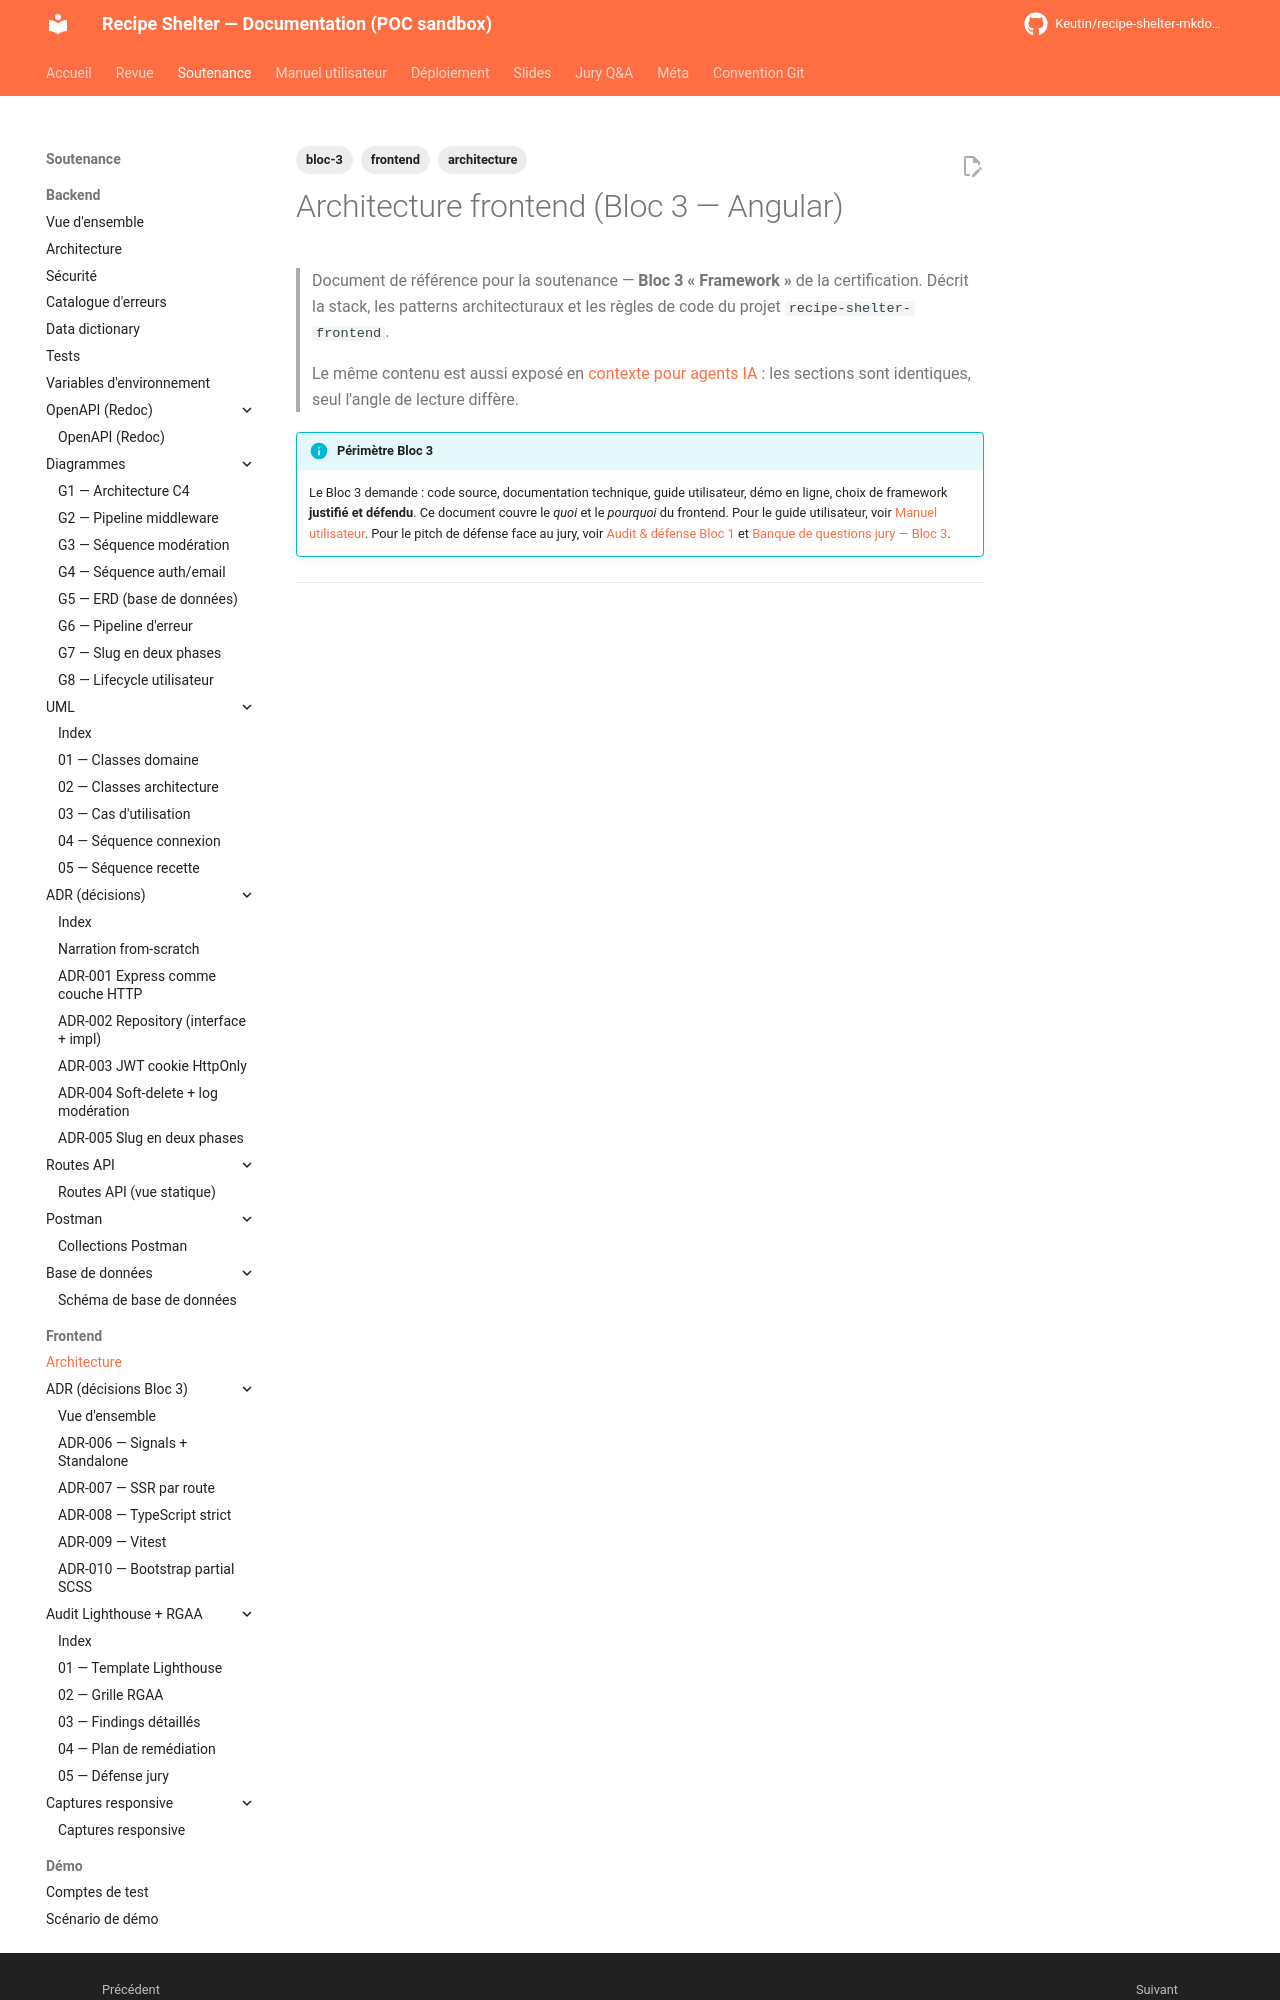

repository: Keutin/recipe-shelter-mkdocs-poc · page: soutenance/frontend/architecture/index.html · generator: mkdocs

---
title: Architecture frontend (Angular)
description: Architecture du frontend Angular 21 — Bloc 3 de la certification
tags:
  - bloc-3
  - frontend
  - architecture
---

# Architecture frontend (Bloc 3 — Angular)

> Document de référence pour la soutenance — **Bloc 3 « Framework »** de la
> certification. Décrit la stack, les patterns architecturaux et les règles de
> code du projet `recipe-shelter-frontend`.
>
> Le même contenu est aussi exposé en
> [contexte pour agents IA](../../meta/project-context/frontend-context.md) :
> les sections sont identiques, seul l'angle de lecture diffère.

!!! info "Périmètre Bloc 3"
